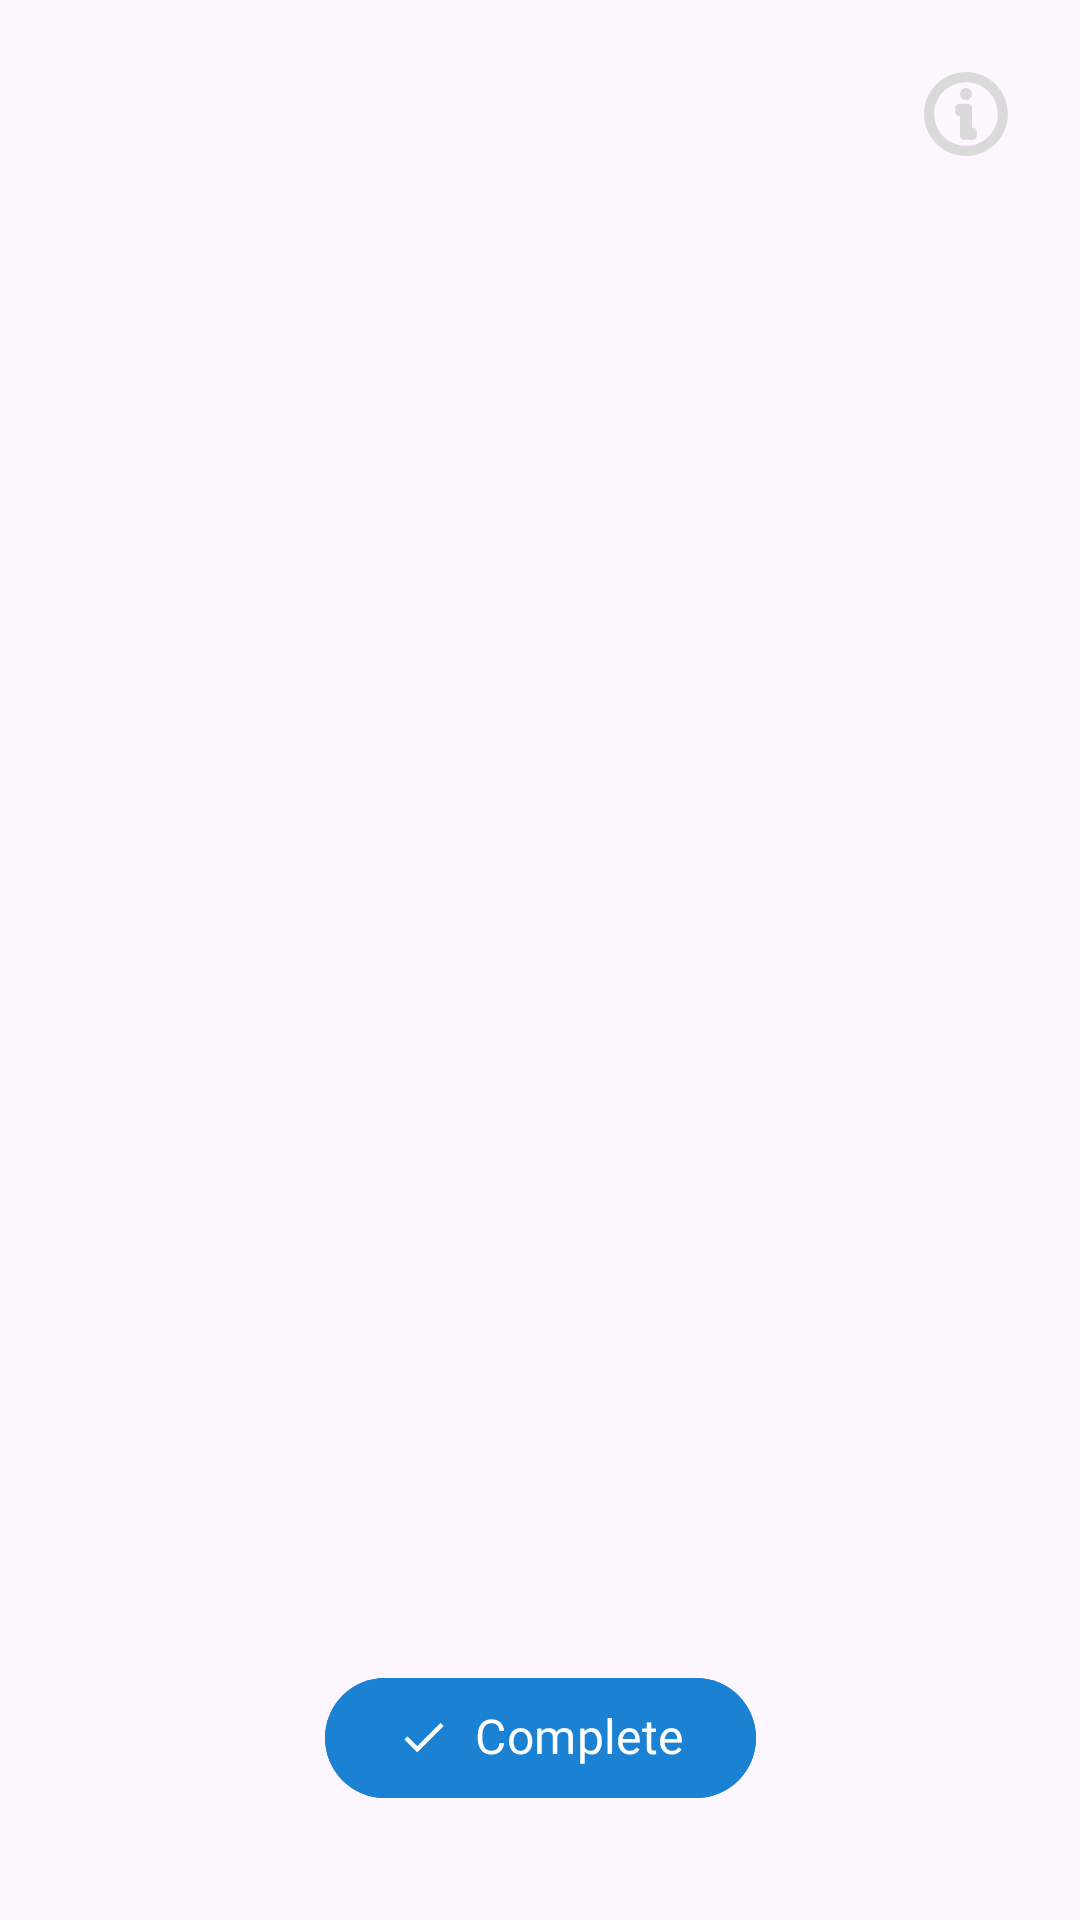

Here is an Android app screen rendered from its layout file. Give the layout XML and the strings, colors and styles it references.
<!-- AndroidManifest.xml: application theme Theme.Inspections -->
<!-- res/layout/fragment_modal_bottom_sheet.xml -->
<?xml version="1.0" encoding="utf-8"?>
<androidx.coordinatorlayout.widget.CoordinatorLayout xmlns:android="http://schemas.android.com/apk/res/android"
    xmlns:app="http://schemas.android.com/apk/res-auto"
    xmlns:tools="http://schemas.android.com/tools"
    android:layout_width="match_parent"
    android:layout_height="match_parent">


    
    <androidx.constraintlayout.widget.ConstraintLayout
        android:layout_width="match_parent"
        android:layout_height="match_parent"
        android:padding="@dimen/large_spacing">

        <ImageView
            android:id="@+id/btn_modal_back"
            android:layout_width="@dimen/_48dp"
            android:layout_height="@dimen/_48dp"
            android:contentDescription="@string/modal_back_button"
            android:src="@drawable/ic_ios_back"
            app:layout_constraintStart_toStartOf="parent"
            app:layout_constraintTop_toTopOf="parent"
            app:tint="@color/black" />

        <TextView
            android:id="@+id/txt_property_name"
            style="@style/txt_style_headline"
            android:layout_width="@dimen/_0dp"
            android:layout_height="@dimen/_0dp"
            android:gravity="center"
            app:layout_constraintBottom_toBottomOf="@id/btn_modal_back"
            app:layout_constraintEnd_toStartOf="@id/btn_modal_info"
            app:layout_constraintStart_toEndOf="@id/btn_modal_back"
            app:layout_constraintTop_toTopOf="@id/btn_modal_back" />


        <ImageView
            android:id="@+id/btn_modal_info"
            android:layout_width="@dimen/_44dp"
            android:layout_height="@dimen/_44dp"
            android:contentDescription="@string/modal_information_button"
            android:padding="@dimen/medium_spacing"
            android:src="@drawable/ic_info_2"
            app:layout_constraintEnd_toEndOf="parent"
            app:layout_constraintTop_toTopOf="parent"
            app:tint="@color/dark_grey" />


        <TextView
            android:id="@+id/txt_hotel_name"
            style="@style/txt_style_title"
            android:layout_width="@dimen/_0dp"
            android:layout_height="wrap_content"
            android:layout_marginVertical="@dimen/large_spacing"
            app:layout_constraintEnd_toEndOf="@id/btn_modal_info"
            app:layout_constraintStart_toStartOf="@id/btn_modal_back"
            app:layout_constraintTop_toBottomOf="@id/btn_modal_back"
            tools:text="Hotel Hayati" />

        <ImageView
            android:layout_width="wrap_content"
            android:layout_height="wrap_content"
            android:layout_marginHorizontal="@dimen/large_spacing"
            android:importantForAccessibility="no"
            android:src="@drawable/ic_menu"
            app:layout_constraintEnd_toEndOf="parent"
            app:layout_constraintTop_toTopOf="@id/txt_hotel_name" />


        <TextView
            android:id="@+id/txt_details"
            style="@style/txt_style_sub_title"
            android:layout_width="@dimen/_0dp"
            android:layout_height="wrap_content"
            android:layout_marginVertical="@dimen/small_spacing"
            app:layout_constraintEnd_toEndOf="@id/btn_modal_info"
            app:layout_constraintStart_toStartOf="@id/btn_modal_back"
            app:layout_constraintTop_toBottomOf="@id/txt_hotel_name"
            tools:text="in progress" />

        <androidx.recyclerview.widget.RecyclerView
            android:id="@+id/rv_modal"
            android:layout_width="match_parent"
            android:layout_height="wrap_content"
            android:layout_marginVertical="@dimen/medium_spacing"
            app:layoutManager="androidx.recyclerview.widget.LinearLayoutManager"
            app:layout_constraintEnd_toEndOf="parent"
            app:layout_constraintStart_toStartOf="parent"
            app:layout_constraintTop_toBottomOf="@id/txt_details"
            tools:itemCount="3"
            tools:listitem="@layout/item_inspections_details" />


        <com.google.android.material.button.MaterialButton
            android:id="@+id/btn_complete"
            style="@style/txt_style_title"
            android:layout_width="wrap_content"
            android:layout_height="wrap_content"
            android:backgroundTint="#1A81D3"
            android:text="@string/complete"
            android:textColor="@color/white"
            app:icon="@drawable/ic_done"
            app:iconTint="@color/white"
            android:layout_marginTop="@dimen/extra_large_spacing"
            app:layout_constraintBottom_toBottomOf="parent"
            app:layout_constraintEnd_toEndOf="parent"
            app:layout_constraintStart_toStartOf="parent"
            app:layout_constraintTop_toBottomOf="@+id/rv_modal"
            app:layout_constraintVertical_bias=".95" />

    </androidx.constraintlayout.widget.ConstraintLayout>


</androidx.coordinatorlayout.widget.CoordinatorLayout>
<!-- res/layout/item_inspections_details.xml (included above) -->
<?xml version="1.0" encoding="utf-8"?>
<androidx.constraintlayout.widget.ConstraintLayout xmlns:android="http://schemas.android.com/apk/res/android"
    xmlns:app="http://schemas.android.com/apk/res-auto"
    xmlns:tools="http://schemas.android.com/tools"
    android:layout_width="match_parent"
    android:layout_height="wrap_content"
    android:layout_marginVertical="@dimen/medium_spacing">


    <TextView
        android:id="@+id/txt_inspections_type_title"
        style="@style/txt_style_title"
        android:layout_width="@dimen/_0dp"
        android:layout_height="match_parent"
        android:background="@color/dark_grey"
        android:padding="@dimen/medium_spacing"
        app:drawableEndCompat="@drawable/ic_down_arrow"
        app:layout_constraintEnd_toEndOf="parent"
        app:layout_constraintStart_toStartOf="parent"
        app:layout_constraintTop_toTopOf="parent"
        tools:text="@string/app_name" />


    <androidx.recyclerview.widget.RecyclerView
        android:id="@+id/rv_working_area"
        android:layout_width="@dimen/_0dp"
        android:layout_height="wrap_content"
        android:visibility="gone"
        app:layoutManager="androidx.recyclerview.widget.LinearLayoutManager"
        app:layout_constraintEnd_toEndOf="@id/txt_inspections_type_title"
        app:layout_constraintStart_toStartOf="@id/txt_inspections_type_title"
        app:layout_constraintTop_toBottomOf="@id/txt_inspections_type_title"
        tools:itemCount="2"
        tools:listitem="@layout/item_inspections_area" />


</androidx.constraintlayout.widget.ConstraintLayout>
<!-- res/layout/item_inspections_area.xml (included above) -->
<?xml version="1.0" encoding="utf-8"?>
<androidx.constraintlayout.widget.ConstraintLayout xmlns:android="http://schemas.android.com/apk/res/android"
    xmlns:app="http://schemas.android.com/apk/res-auto"
    xmlns:tools="http://schemas.android.com/tools"
    android:layout_width="match_parent"
    android:layout_height="wrap_content"
    android:layout_marginVertical="@dimen/small_spacing">


    <TextView
        android:id="@+id/txt_inspections_sub_title"
        style="@style/txt_style_sub_title"
        android:layout_width="@dimen/_0dp"
        android:layout_height="wrap_content"
        android:background="@color/grey"
        android:padding="@dimen/medium_spacing"
        app:drawableEndCompat="@drawable/ic_down_arrow"
        app:layout_constraintEnd_toEndOf="parent"
        app:layout_constraintStart_toStartOf="parent"
        app:layout_constraintTop_toTopOf="parent"
        tools:text="@string/app_name" />

    <androidx.recyclerview.widget.RecyclerView
        android:id="@+id/rv_task"
        android:layout_width="@dimen/_0dp"
        android:layout_height="wrap_content"
        android:visibility="gone"
        app:layoutManager="androidx.recyclerview.widget.LinearLayoutManager"
        app:layout_constraintEnd_toEndOf="@id/txt_inspections_sub_title"
        app:layout_constraintStart_toStartOf="@id/txt_inspections_sub_title"
        app:layout_constraintTop_toBottomOf="@id/txt_inspections_sub_title"
        tools:itemCount="3"
        tools:listitem="@layout/item_task" />


</androidx.constraintlayout.widget.ConstraintLayout>
<!-- res/layout/item_task.xml (included above) -->
<?xml version="1.0" encoding="utf-8"?>
<androidx.constraintlayout.widget.ConstraintLayout xmlns:android="http://schemas.android.com/apk/res/android"
    xmlns:app="http://schemas.android.com/apk/res-auto"
    xmlns:tools="http://schemas.android.com/tools"
    android:layout_width="match_parent"
    android:layout_height="wrap_content"
    android:padding="@dimen/medium_spacing">

    <TextView
        android:id="@+id/txt_task_title"
        style="@style/txt_style_sub_title"
        android:layout_width="@dimen/_0dp"
        android:layout_height="match_parent"
        android:layout_marginHorizontal="@dimen/medium_spacing"
        app:layout_constraintEnd_toEndOf="parent"
        app:layout_constraintStart_toStartOf="parent"
        app:layout_constraintTop_toTopOf="parent"
        tools:text="@string/app_name" />

    <ImageView
        android:id="@+id/img_star"
        android:layout_width="@dimen/large_spacing"
        android:layout_height="@dimen/large_spacing"
        android:layout_marginVertical="@dimen/small_spacing"
        android:contentDescription="@string/rating_button"
        android:src="@drawable/ic_info"
        app:layout_constraintStart_toStartOf="@id/txt_task_title"
        app:layout_constraintTop_toBottomOf="@id/txt_task_title" />


    <TextView
        android:id="@+id/txt_star_count"
        style="@style/txt_style_sub_title"
        android:layout_width="@dimen/large_spacing"
        android:layout_height="@dimen/large_spacing"
        android:layout_marginHorizontal="@dimen/small_spacing"
        android:gravity="center_vertical"
        app:layout_constraintBottom_toBottomOf="@id/img_star"
        app:layout_constraintStart_toEndOf="@id/img_star"
        app:layout_constraintTop_toBottomOf="@id/txt_task_title"
        app:layout_constraintTop_toTopOf="@id/img_star"
        tools:text="7" />


    <ImageView
        android:id="@+id/img_attach"
        android:layout_width="@dimen/large_spacing"
        android:layout_height="@dimen/large_spacing"

        android:contentDescription="@string/rating_button"
        android:src="@drawable/ic_attach"
        app:layout_constraintStart_toEndOf="@id/txt_star_count"
        app:layout_constraintTop_toTopOf="@id/img_star" />


    <TextView
        android:id="@+id/txt_attach_count"
        style="@style/txt_style_sub_title"
        android:layout_width="@dimen/large_spacing"
        android:layout_height="@dimen/large_spacing"
        android:layout_marginHorizontal="@dimen/small_spacing"
        android:gravity="center_vertical"
        app:layout_constraintBottom_toBottomOf="@id/img_attach"
        app:layout_constraintStart_toEndOf="@id/img_attach"
        app:layout_constraintTop_toTopOf="@id/img_attach"
        tools:text="7" />

    <ImageView
        android:id="@+id/img_comments"
        android:layout_width="@dimen/large_spacing"
        android:layout_height="@dimen/large_spacing"
        android:contentDescription="@string/rating_button"
        android:src="@drawable/ic_comment"
        app:layout_constraintStart_toEndOf="@id/txt_attach_count"
        app:layout_constraintTop_toTopOf="@+id/img_star" />


    <TextView
        android:id="@+id/txt_comments_count"
        style="@style/txt_style_sub_title"
        android:layout_width="@dimen/large_spacing"
        android:layout_height="@dimen/large_spacing"
        android:layout_marginHorizontal="@dimen/small_spacing"
        android:gravity="center_vertical"
        app:layout_constraintBottom_toBottomOf="@id/img_comments"
        app:layout_constraintStart_toEndOf="@id/img_comments"
        app:layout_constraintTop_toTopOf="@id/img_comments"
        tools:text="7" />

    <View
        android:id="@+id/view_status_indicator"
        android:layout_width="@dimen/small_spacing"
        android:layout_height="@dimen/_0dp"
        android:background="@color/black"
        app:layout_constraintBottom_toBottomOf="parent"
        app:layout_constraintEnd_toEndOf="parent"
        app:layout_constraintTop_toTopOf="parent" />


</androidx.constraintlayout.widget.ConstraintLayout>
<!-- resources referenced by this layout -->
<resources>
  <color name="black">#FF000000</color>
  <color name="dark_grey">#DADADA</color>
  <color name="grey">#e5e5e5</color>
  <color name="white">#FFFFFFFF</color>
  <dimen name="_0dp">0dp</dimen>
  <dimen name="_44dp">44dp</dimen>
  <dimen name="_48dp">48dp</dimen>
  <dimen name="extra_large_spacing">36dp</dimen>
  <dimen name="large_spacing">16dp</dimen>
  <dimen name="medium_spacing">8dp</dimen>
  <dimen name="small_spacing">4dp</dimen>
  <!-- drawable ic_comment (drawable) -->
  <vector xmlns:android="http://schemas.android.com/apk/res/android"
      android:width="24dp"
      android:height="24dp"
      android:viewportWidth="32"
      android:viewportHeight="32">
    <path
        android:pathData="M30,22C30,23.463 28.473,25 27,25L19,25L16,29L13,25L5,25C3.527,25 2,23.463 2,22L2,5C2,3.537 3.527,2 5,2L27,2C28.473,2 30,3.537 30,5L30,22L30,22ZM26.667,0L5.333,0C2.388,0 0,2.371 0,5.297L0,22.187C0,25.111 2.055,27 5,27L11.639,27L16,32.001L20.361,27L27,27C29.945,27 32,25.111 32,22.187L32,5.297C32,2.371 29.612,0 26.667,0L26.667,0Z"
        android:strokeWidth="1"
        android:fillColor="#000000"
        android:fillType="evenOdd"
        android:strokeColor="#00000000"/>
  </vector>
  <!-- drawable ic_done (drawable) -->
  <vector xmlns:android="http://schemas.android.com/apk/res/android"
      android:width="24dp"
      android:height="24dp"
      android:viewportWidth="24"
      android:viewportHeight="24">
    <path
        android:pathData="M19.3,5.3L9,15.6l-4.3,-4.3l-1.4,1.4l5,5L9,18.4l0.7,-0.7l11,-11L19.3,5.3z"
        android:fillColor="#FFFFFF"/>
  </vector>
  <!-- drawable ic_down_arrow (drawable) -->
  <vector xmlns:android="http://schemas.android.com/apk/res/android"
      android:width="24dp"
      android:height="24dp"
      android:viewportWidth="1024"
      android:viewportHeight="1024">
      <path
          android:fillColor="@color/black"
          android:pathData="M903.2,256l56.8,50.4L512,768 64,306.4 120.8,256 512,659.1z" />
  </vector>
  <string name="app_name">Inspections</string>
  <string name="complete">Complete</string>
  <string name="modal_back_button">modal back button</string>
  <string name="modal_information_button">modal information button</string>
  <string name="rating_button">rating button</string>
  <style name="txt_style_headline">
          <item name="android:fontFamily">@font/poppins_medium</item>
          <item name="android:includeFontPadding">false</item>
          <item name="android:maxLines">1</item>
          <item name="android:ellipsize">end</item>
          <item name="android:textAppearance">@style/TextAppearance.Material3.TitleLarge</item>
          <item name="android:textColor">@color/black</item>
      </style>
  <style name="txt_style_sub_title">
          <item name="android:fontFamily">@font/poppins</item>
          <item name="android:includeFontPadding">false</item>
          <item name="android:maxLines">1</item>
          <item name="android:ellipsize">end</item>
          <item name="android:textAppearance">@style/TextAppearance.Material3.TitleSmall</item>
      </style>
  <style name="txt_style_title">
          <item name="android:fontFamily">@font/poppins_medium</item>
          <item name="android:includeFontPadding">false</item>
          <item name="android:maxLines">1</item>
          <item name="android:ellipsize">end</item>
          <item name="android:textAppearance">@style/TextAppearance.Material3.TitleMedium</item>
          <item name="android:textColor">@color/black</item>
      </style>
  <style name="Theme.Inspections" parent="Base.Theme.Inspections" />
  <style name="Base.Theme.Inspections" parent="Theme.Material3.DayNight.NoActionBar">
          
          
  
      </style>
</resources>
